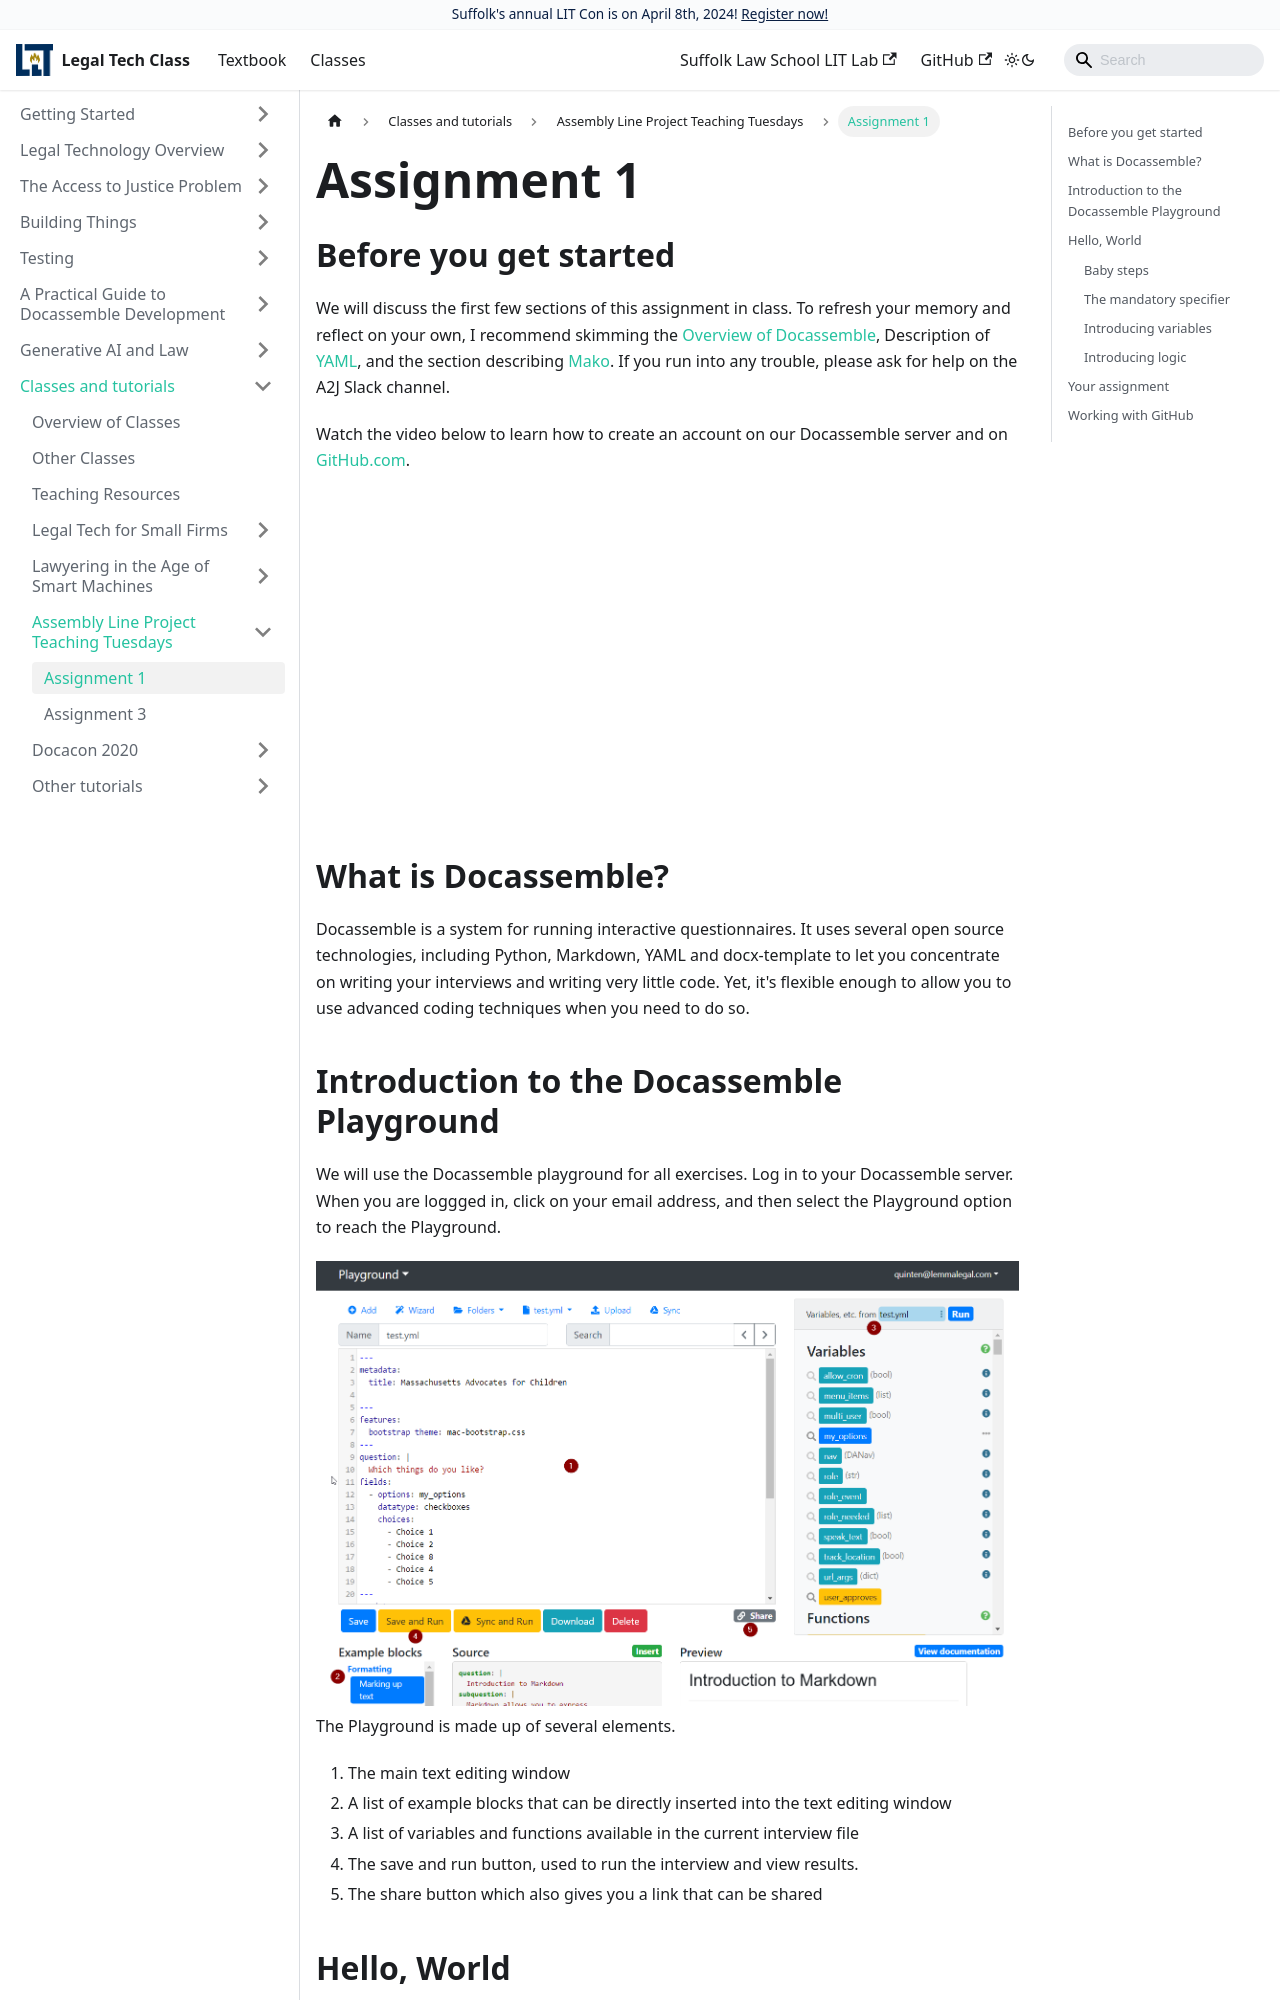

repository: SuffolkLITLab/legal-tech-class · page: docs/classes/assembly-line/2020-assembly-line-assignment-1/index.html · generator: docusaurus

---
slug: 2020-assembly-line-assignment-1
title: Assignment 1
sidebar_label: Assignment 1
---
import useBaseUrl from '@docusaurus/useBaseUrl';

## Before you get started

We will discuss the first few sections of this assignment in class. To refresh
your memory and reflect on your own, I recommend skimming the [Overview of
Docassemble](../../practical-guide-docassemble/practical-guide-docassemble), Description of [YAML](yaml.md), and the section
describing [Mako](mako.md). If you run into any trouble, please ask for help on
the A2J Slack channel.

Watch the video below to learn how to create an account on our Docassemble server and
on [GitHub.com](https://github.com).

<iframe width="560" height="315" src="https://www.youtube.com/embed/TcQChDCgv30" frameborder="0" allow="accelerometer; autoplay; encrypted-media; gyroscope; picture-in-picture" allowfullscreen></iframe>

## What is Docassemble?

Docassemble is a system for running interactive questionnaires. It uses several
open source technologies, including Python, Markdown, YAML and docx-template to
let you concentrate on writing your interviews and writing very little code.
Yet, it's flexible enough to allow you to use advanced coding techniques when
you need to do so.

## Introduction to the Docassemble Playground

We will use the Docassemble playground for all exercises. Log in to your
Docassemble server. When you are loggged in, click on your email address, and
then select the Playground option to reach the Playground.

<img alt="Overview of the Docassemble Playground" src={useBaseUrl('img/playground_window.png')} />

The Playground is made up of several elements.

1. The main text editing window
1. A list of example blocks that can be directly inserted into the text editing window
1. A list of variables and functions available in the current interview file
1. The save and run button, used to run the interview and view results.
1. The share button which also gives you a link that can be shared
